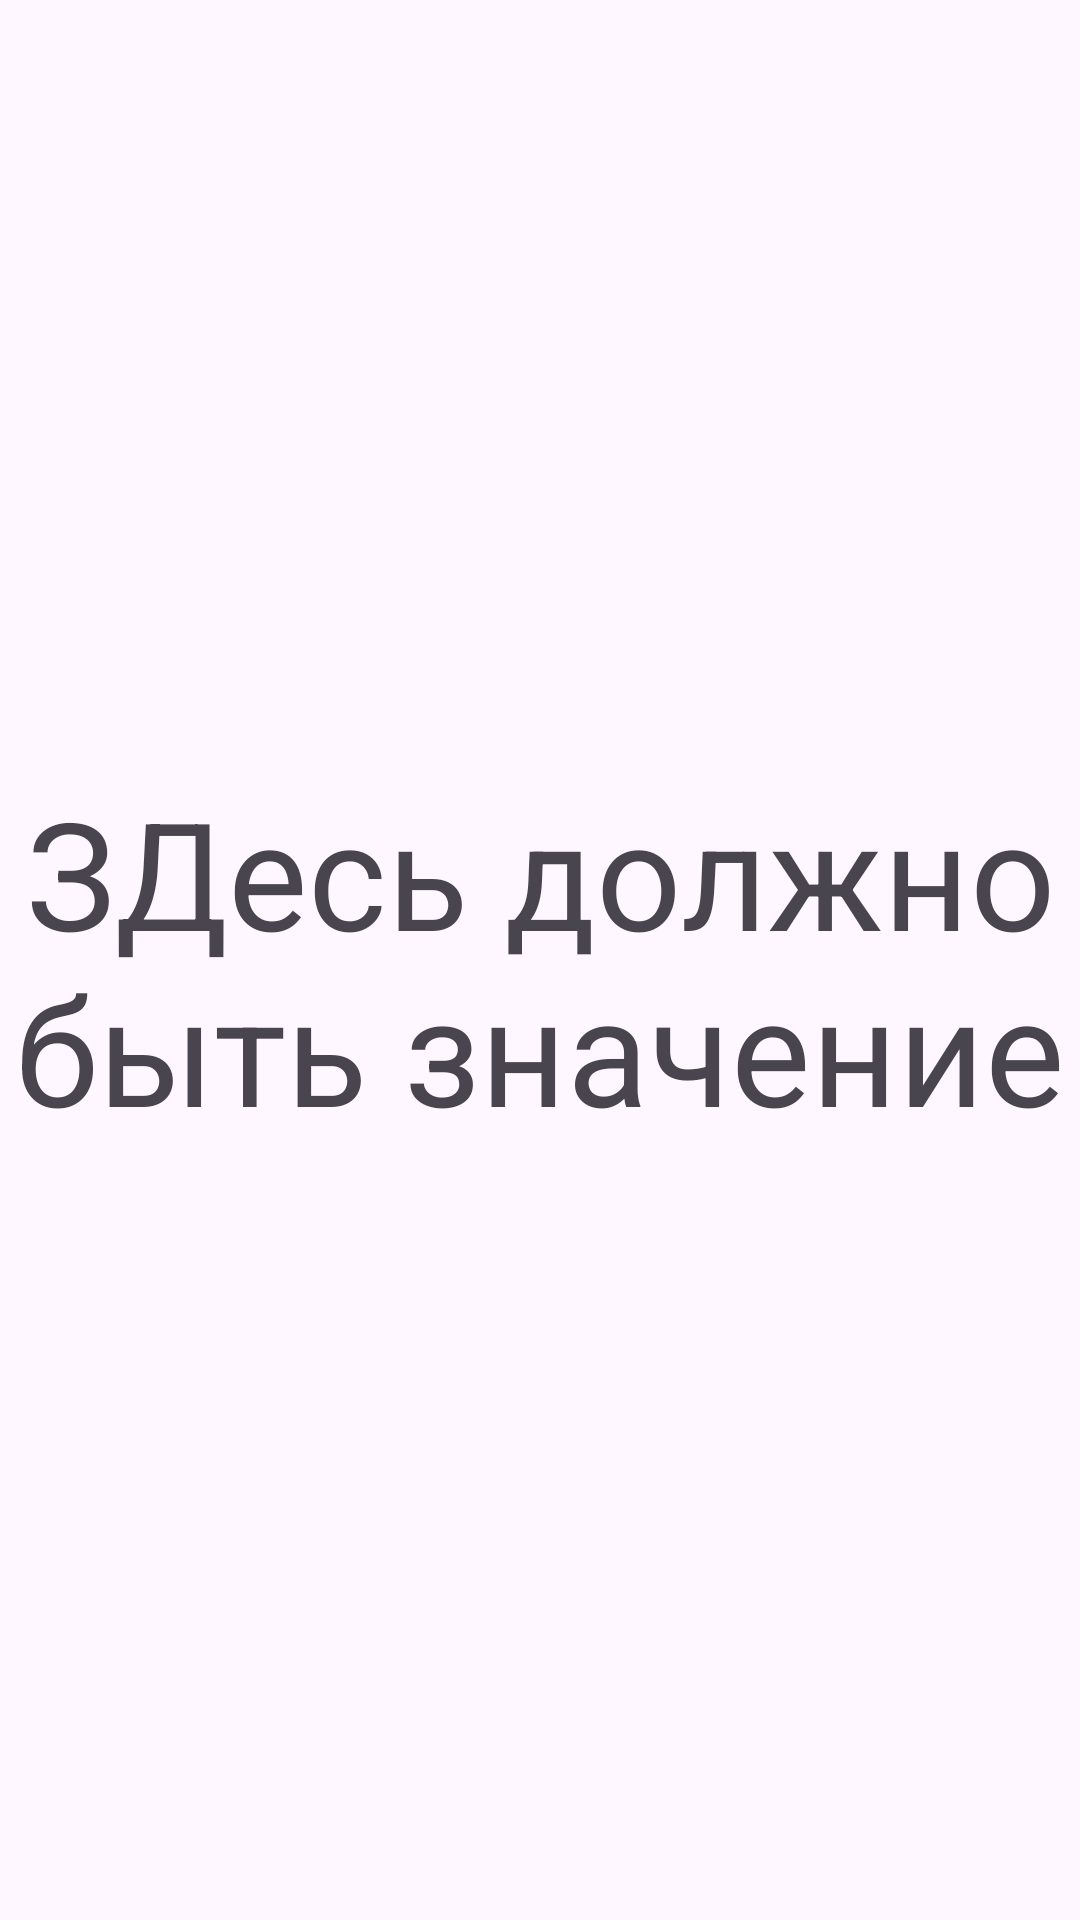

Here is an Android app screen rendered from its layout file. Give the layout XML and the strings, colors and styles it references.
<!-- AndroidManifest.xml: application theme Theme.UdaliPotom -->
<!-- res/layout/fragment_there.xml -->
<?xml version="1.0" encoding="utf-8"?>
<FrameLayout xmlns:android="http://schemas.android.com/apk/res/android"
    xmlns:tools="http://schemas.android.com/tools"
    android:layout_width="match_parent"
    android:layout_height="match_parent"
    tools:context=".ui.ThereFragment">


    <TextView
        android:id="@+id/tv_text"
        android:gravity="center"
        android:textSize="50sp"
        android:layout_width="match_parent"
        android:layout_height="match_parent"
        android:text="ЗДесь должно быть значение" />

</FrameLayout>
<!-- resources referenced by this layout -->
<resources>
  <style name="Theme.UdaliPotom" parent="Base.Theme.UdaliPotom" />
  <style name="Base.Theme.UdaliPotom" parent="Theme.Material3.DayNight.NoActionBar">
          
          
      </style>
</resources>
